Dataset: MMD1 (GitHub, Sathwik-sarma/MMD1). Classes: classic medulloblastoma, desmoplastic medulloblastoma, large cell medulloblastoma, nodular medulloblastoma, normal tissue.

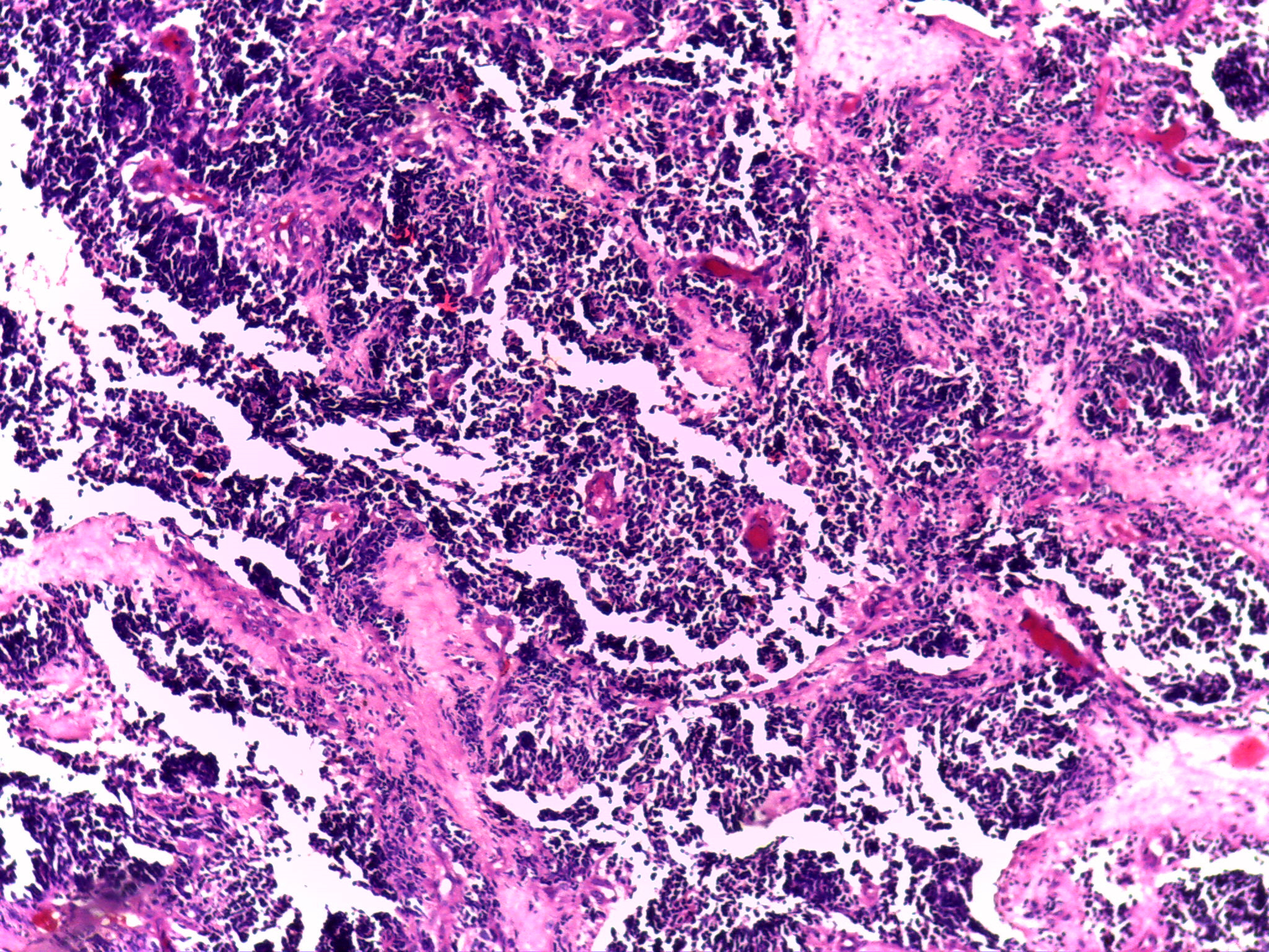
Label: desmoplastic medulloblastoma

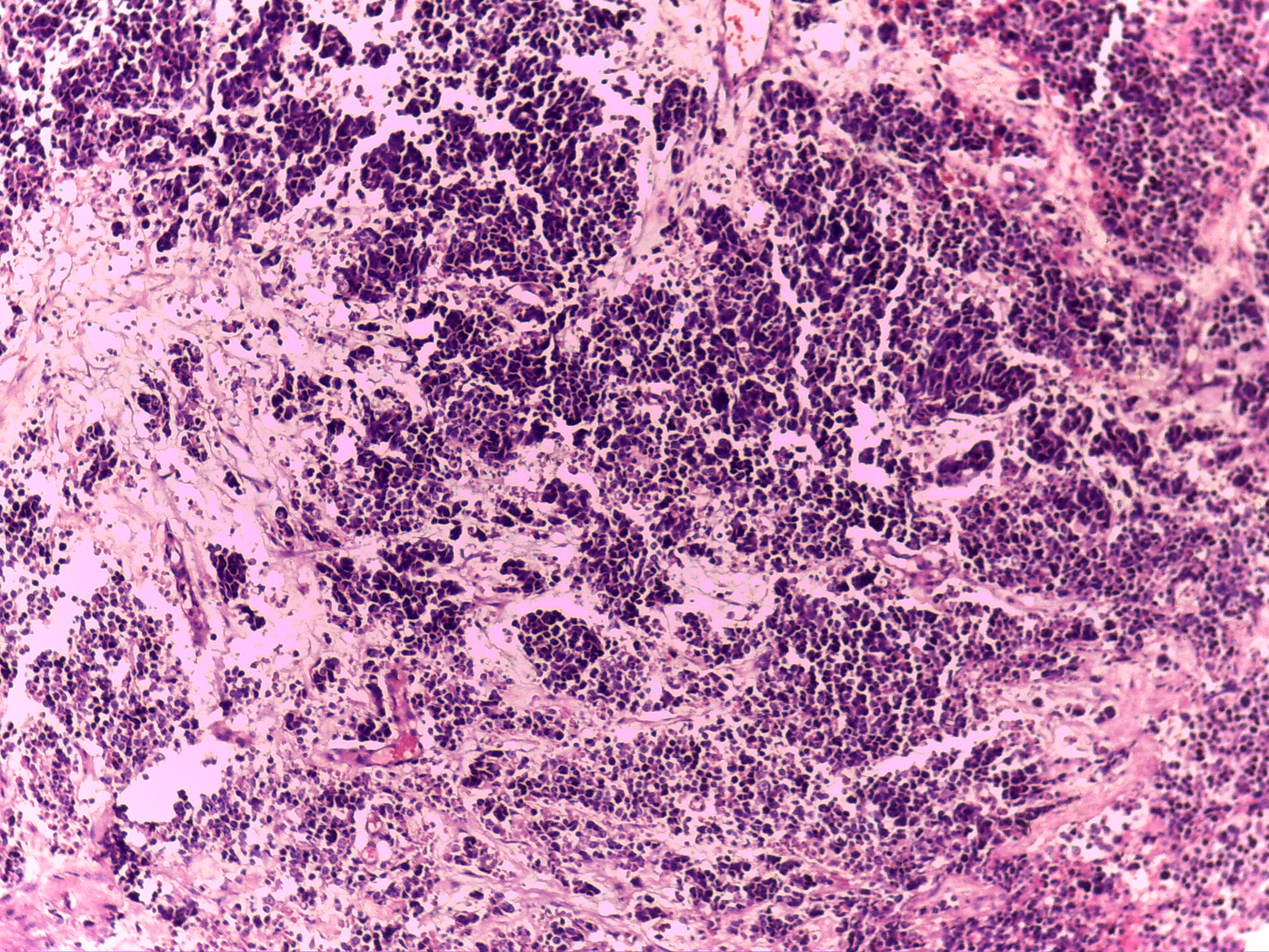
Label: classic medulloblastoma

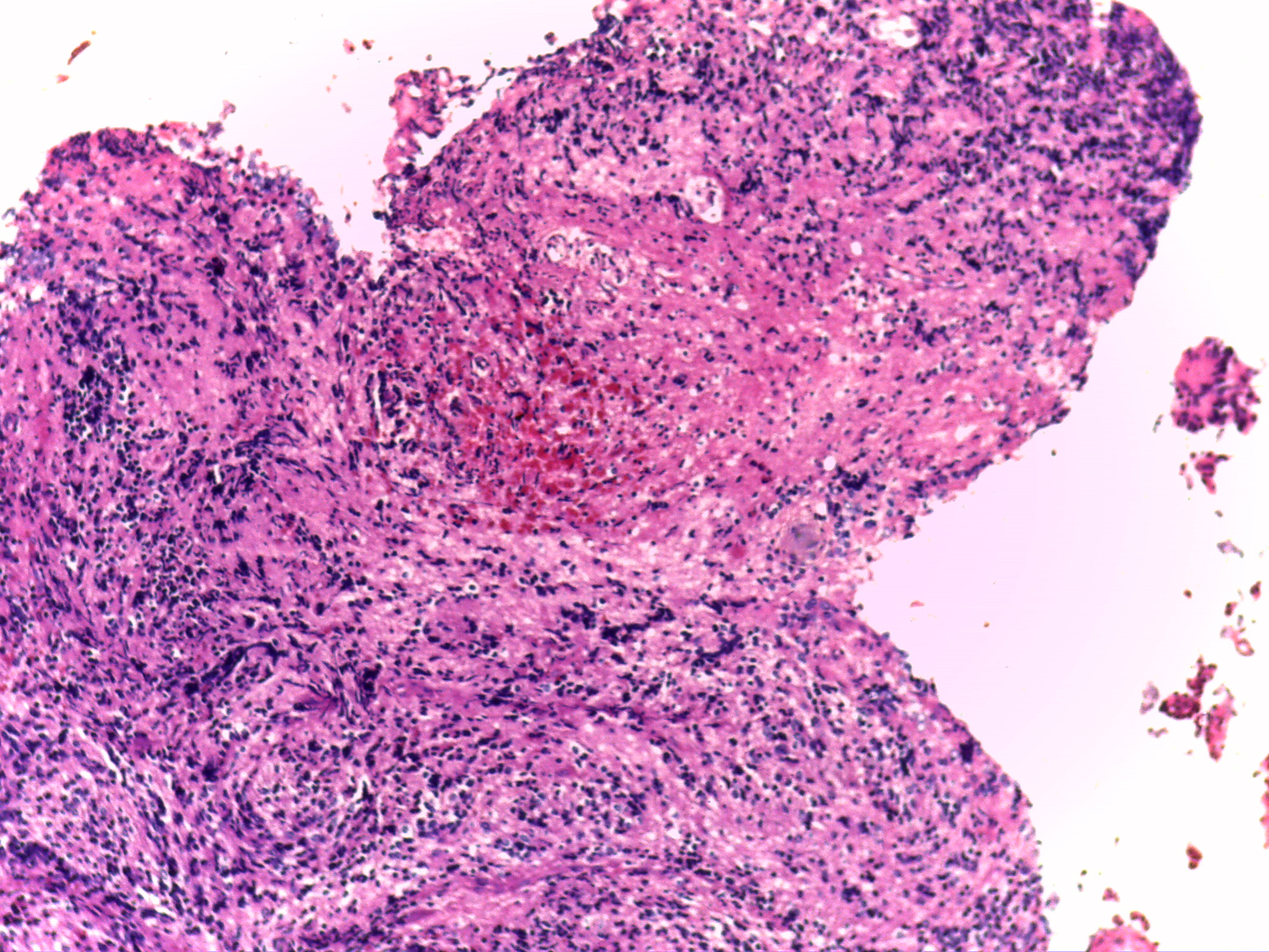
Label: classic medulloblastoma

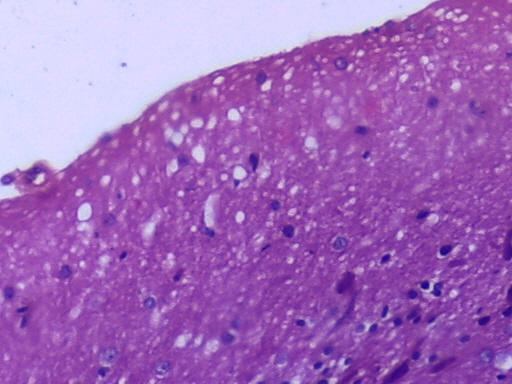
Label: normal tissue

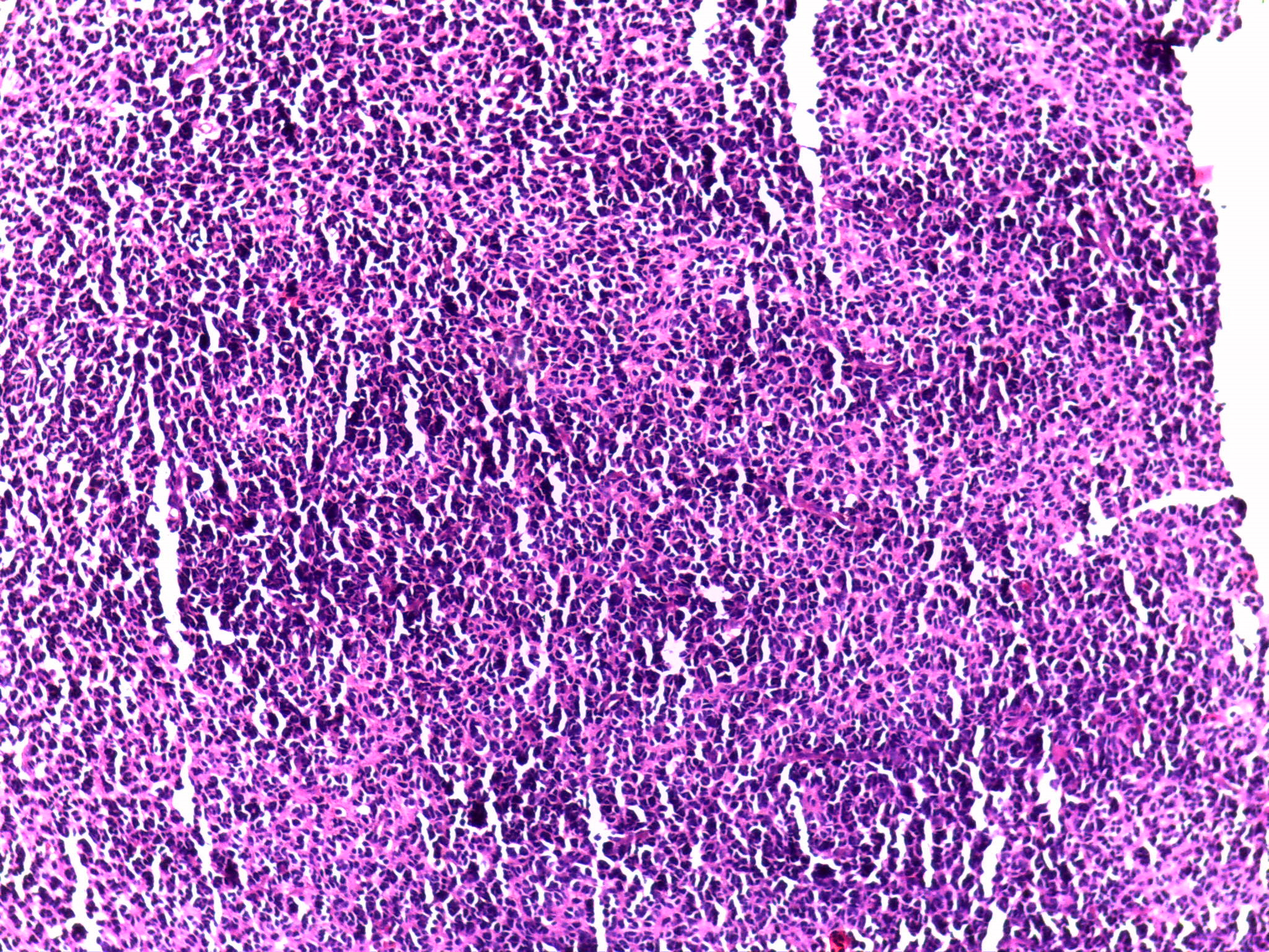
Label: large cell medulloblastoma

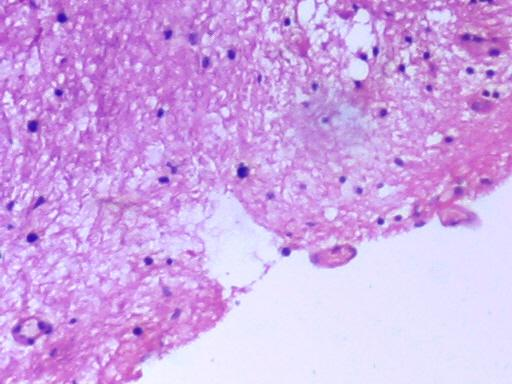
Label: normal tissue
